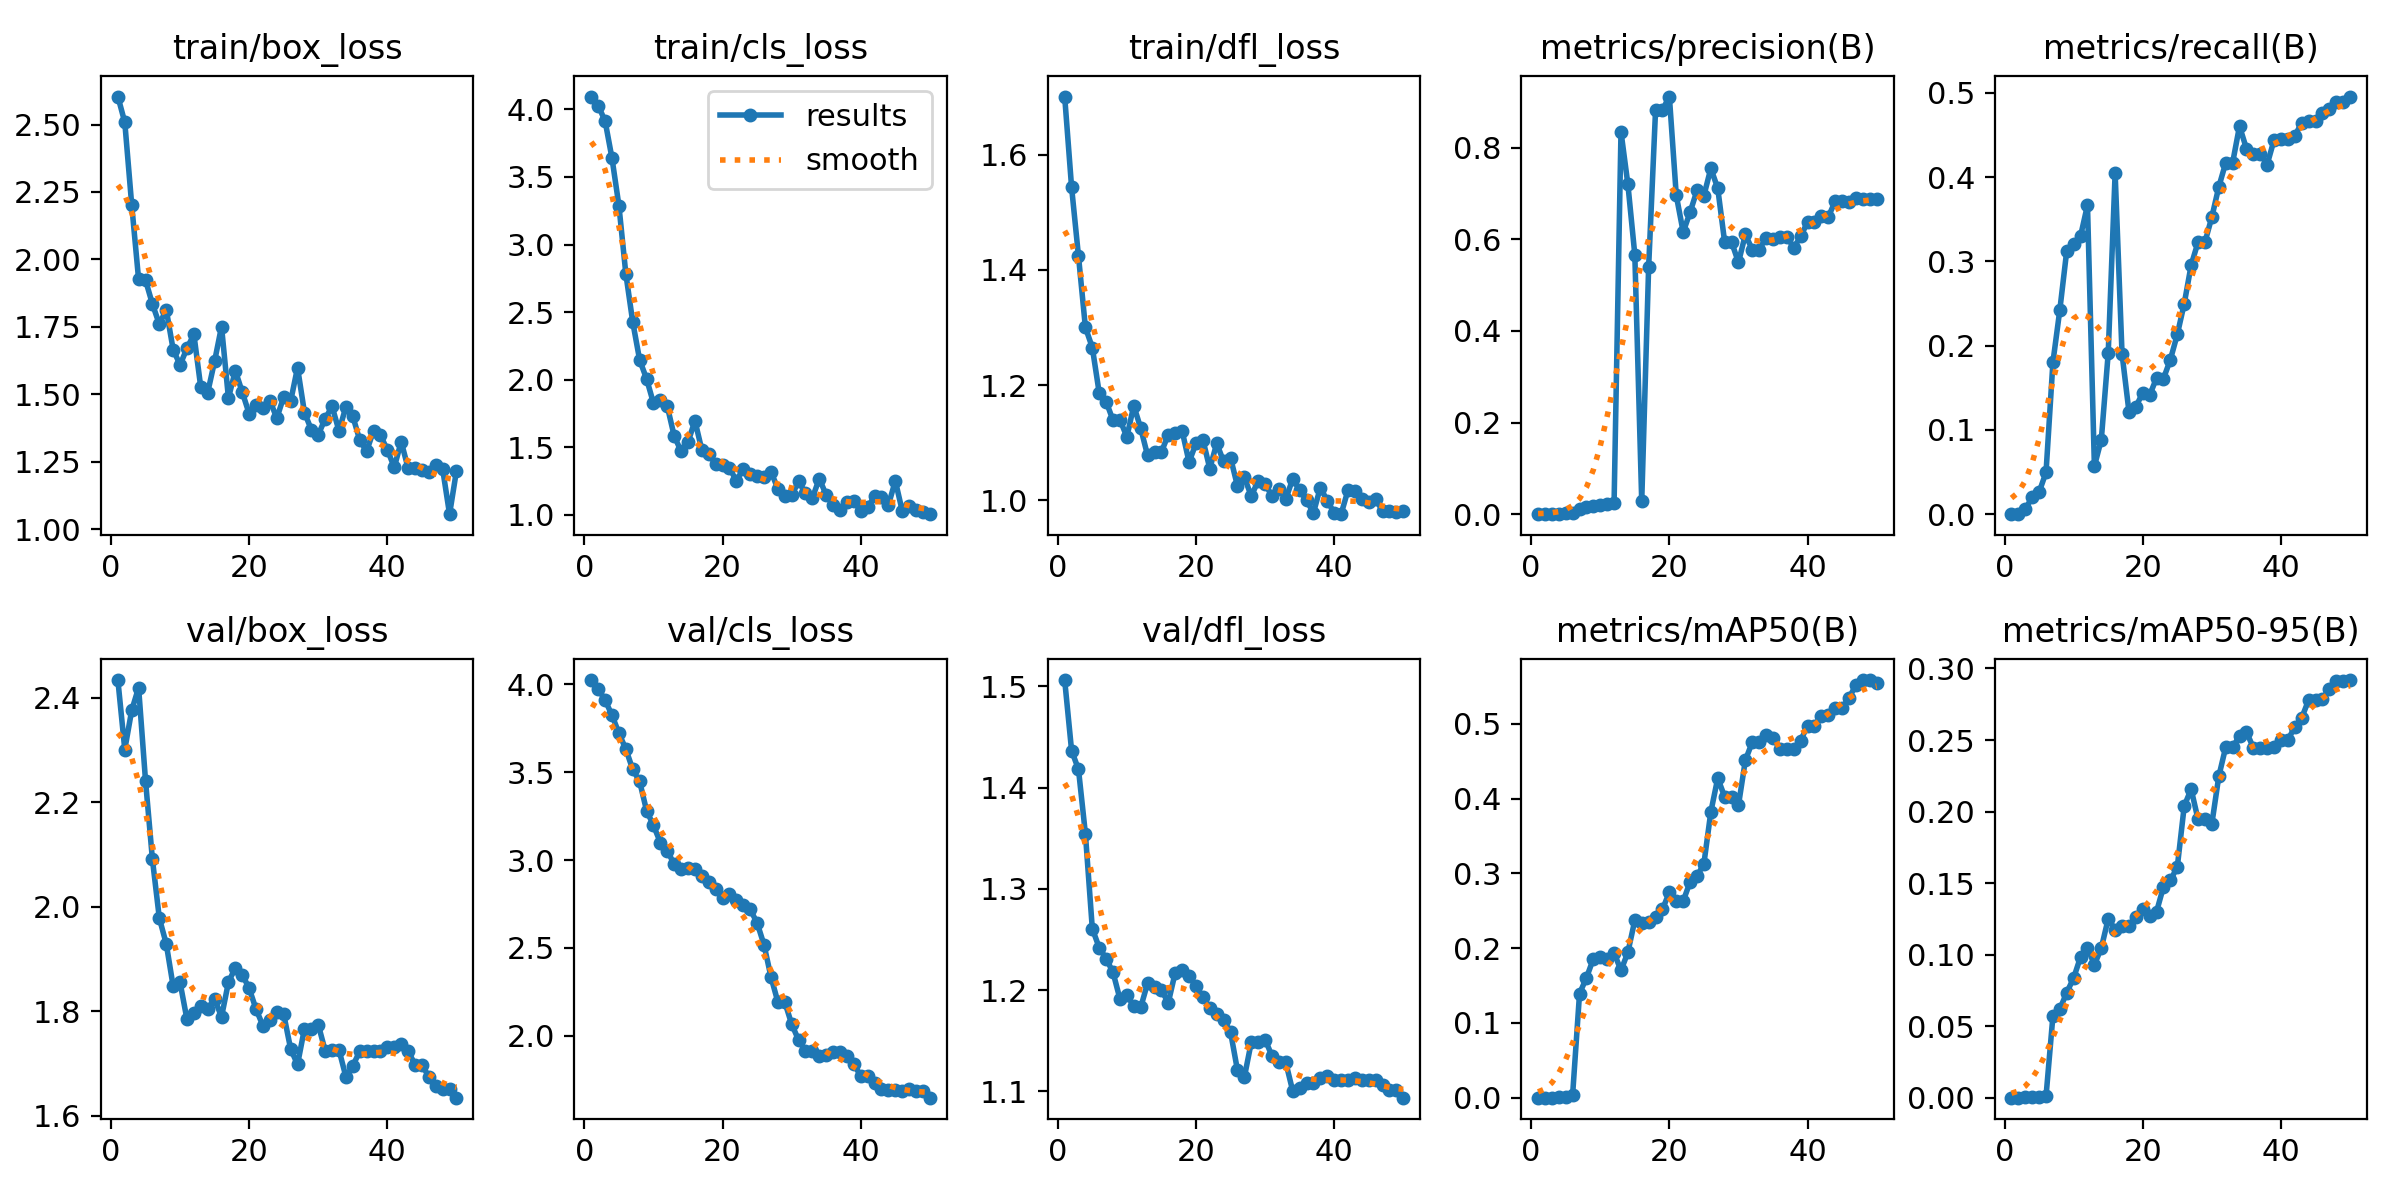

Source data for this figure (header and first rows):
epoch, time, train/box_loss, train/cls_loss, train/dfl_loss, metrics/precision(B), metrics/recall(B), metrics/mAP50(B), metrics/mAP50-95(B), val/box_loss, val/cls_loss, val/dfl_loss, lr/pg0, lr/pg1, lr/pg2
1, 9.979, 2.604, 4.095, 1.701, 0, 0, 0, 0, 2.434, 4.025, 1.506, 3.334e-05, 3.334e-05, 3.334e-05
2, 20.37, 2.508, 4.028, 1.544, 0, 0, 0, 0, 2.301, 3.975, 1.437, 8.16997e-05, 8.16997e-05, 8.16997e-05
3, 30.8, 2.203, 3.914, 1.424, 0.00043, 0.0061, 0.00022, 0.00013, 2.376, 3.91, 1.418, 0.0001281, 0.0001281, 0.0001281
4, 41.2, 1.926, 3.638, 1.3, 0.00139, 0.02012, 0.00087, 0.00014, 2.419, 3.825, 1.354, 0.0001725, 0.0001725, 0.0001725
5, 51.57, 1.923, 3.288, 1.265, 0.00188, 0.02621, 0.00106, 0.00032, 2.241, 3.722, 1.261, 0.0002149, 0.0002149, 0.0002149
6, 61.79, 1.835, 2.784, 1.186, 0.00335, 0.04958, 0.00392, 0.00093, 2.091, 3.632, 1.242, 0.0002553, 0.0002553, 0.0002553
7, 71.83, 1.76, 2.427, 1.171, 0.01144, 0.1804, 0.1393, 0.05722, 1.978, 3.516, 1.231, 0.0002938, 0.0002938, 0.0002938
8, 82.23, 1.814, 2.146, 1.139, 0.01511, 0.2426, 0.1604, 0.06193, 1.929, 3.447, 1.218, 0.0003303, 0.0003303, 0.0003303
9, 92.6, 1.666, 2.007, 1.14, 0.01886, 0.3127, 0.1858, 0.07348, 1.848, 3.282, 1.191, 0.0003648, 0.0003648, 0.0003648
10, 102.8, 1.609, 1.827, 1.11, 0.01966, 0.3202, 0.1883, 0.08369, 1.855, 3.197, 1.195, 0.0003973, 0.0003973, 0.0003973
11, 113.4, 1.671, 1.852, 1.164, 0.02199, 0.3302, 0.1858, 0.0984, 1.785, 3.099, 1.184, 0.0004278, 0.0004278, 0.0004278
12, 123.9, 1.722, 1.804, 1.125, 0.02517, 0.3668, 0.1938, 0.1048, 1.797, 3.054, 1.183, 0.0004564, 0.0004564, 0.0004564
13, 133.8, 1.526, 1.584, 1.078, 0.835, 0.05698, 0.1703, 0.09287, 1.81, 2.975, 1.207, 0.000483, 0.000483, 0.000483
14, 144.2, 1.507, 1.472, 1.084, 0.7199, 0.08839, 0.1946, 0.1046, 1.805, 2.949, 1.203, 0.0005075, 0.0005075, 0.0005075
15, 154.7, 1.624, 1.538, 1.084, 0.5665, 0.1911, 0.2373, 0.125, 1.824, 2.956, 1.2, 0.0005302, 0.0005302, 0.0005302
16, 165.2, 1.752, 1.698, 1.114, 0.02832, 0.4048, 0.2333, 0.1174, 1.789, 2.948, 1.188, 0.0005508, 0.0005508, 0.0005508
17, 175.5, 1.487, 1.48, 1.117, 0.5395, 0.1904, 0.2355, 0.12, 1.856, 2.911, 1.217, 0.0005694, 0.0005694, 0.0005694
18, 185.8, 1.588, 1.453, 1.12, 0.8816, 0.1218, 0.2422, 0.1199, 1.883, 2.876, 1.22, 0.0005861, 0.0005861, 0.0005861
19, 196, 1.509, 1.373, 1.066, 0.883, 0.1275, 0.252, 0.1266, 1.87, 2.836, 1.214, 0.0006008, 0.0006008, 0.0006008
20, 206.1, 1.429, 1.372, 1.099, 0.9119, 0.1441, 0.2748, 0.1322, 1.844, 2.783, 1.204, 0.0006135, 0.0006135, 0.0006135
21, 216.1, 1.462, 1.347, 1.105, 0.696, 0.1412, 0.2638, 0.1271, 1.804, 2.808, 1.193, 0.0006243, 0.0006243, 0.0006243
22, 226.5, 1.451, 1.253, 1.055, 0.616, 0.1618, 0.263, 0.1301, 1.772, 2.771, 1.182, 0.000633, 0.000633, 0.000633
23, 236.6, 1.478, 1.341, 1.099, 0.6594, 0.1609, 0.2887, 0.1475, 1.784, 2.742, 1.177, 0.0006398, 0.0006398, 0.0006398
24, 246.4, 1.412, 1.3, 1.067, 0.7069, 0.1835, 0.296, 0.1519, 1.799, 2.719, 1.171, 0.0006446, 0.0006446, 0.0006446
25, 256.7, 1.491, 1.286, 1.074, 0.6958, 0.2134, 0.3133, 0.1614, 1.794, 2.642, 1.159, 0.0006474, 0.0006474, 0.0006474
26, 267.3, 1.474, 1.278, 1.025, 0.7551, 0.2498, 0.3823, 0.2038, 1.728, 2.517, 1.121, 0.0006482, 0.0006482, 0.0006482
27, 277.8, 1.6, 1.321, 1.04, 0.7117, 0.2954, 0.4275, 0.2157, 1.698, 2.335, 1.114, 0.0006471, 0.0006471, 0.0006471
28, 288.6, 1.433, 1.194, 1.007, 0.5943, 0.3229, 0.4027, 0.1945, 1.767, 2.192, 1.148, 0.0006439, 0.0006439, 0.0006439
29, 299.2, 1.369, 1.143, 1.034, 0.5943, 0.3229, 0.4027, 0.1945, 1.767, 2.192, 1.148, 0.0006388, 0.0006388, 0.0006388
30, 309.8, 1.35, 1.145, 1.028, 0.5497, 0.3528, 0.3914, 0.1915, 1.774, 2.065, 1.151, 0.0006317, 0.0006317, 0.0006317
31, 321, 1.41, 1.248, 1.007, 0.6107, 0.3883, 0.4516, 0.2245, 1.725, 1.975, 1.135, 0.0006227, 0.0006227, 0.0006227
32, 331.7, 1.456, 1.162, 1.019, 0.5776, 0.4169, 0.4758, 0.245, 1.726, 1.915, 1.129, 0.0006116, 0.0006116, 0.0006116
33, 342, 1.365, 1.126, 1.002, 0.5776, 0.4169, 0.4758, 0.245, 1.726, 1.915, 1.129, 0.0005986, 0.0005986, 0.0005986
34, 353, 1.454, 1.269, 1.037, 0.6039, 0.4605, 0.4851, 0.2528, 1.675, 1.882, 1.1, 0.0005778, 0.0005778, 0.0005778
35, 363.5, 1.419, 1.147, 1.017, 0.6011, 0.4339, 0.4818, 0.2556, 1.696, 1.891, 1.104, 0.0005448, 0.0005448, 0.0005448
36, 374.1, 1.331, 1.073, 0.9997, 0.6062, 0.4279, 0.4668, 0.2447, 1.724, 1.906, 1.109, 0.0005118, 0.0005118, 0.0005118
37, 384.5, 1.29, 1.035, 0.978, 0.6062, 0.4279, 0.4668, 0.2447, 1.724, 1.906, 1.109, 0.0004788, 0.0004788, 0.0004788
38, 395.1, 1.366, 1.1, 1.022, 0.5816, 0.4149, 0.4664, 0.2444, 1.724, 1.883, 1.113, 0.0004458, 0.0004458, 0.0004458
39, 405.4, 1.348, 1.101, 0.9989, 0.6064, 0.4441, 0.4778, 0.245, 1.725, 1.836, 1.115, 0.0004127, 0.0004127, 0.0004127
40, 415.5, 1.295, 1.031, 0.9782, 0.6379, 0.4449, 0.4978, 0.2499, 1.732, 1.771, 1.111, 0.0003797, 0.0003797, 0.0003797
41, 425.1, 1.23, 1.057, 0.9758, 0.6379, 0.4449, 0.4978, 0.2499, 1.732, 1.771, 1.111, 0.0003467, 0.0003467, 0.0003467
42, 434.6, 1.326, 1.141, 1.018, 0.65, 0.4485, 0.5105, 0.2593, 1.737, 1.729, 1.111, 0.0003137, 0.0003137, 0.0003137
43, 444, 1.227, 1.132, 1.016, 0.6491, 0.4648, 0.5115, 0.2654, 1.724, 1.699, 1.113, 0.0002807, 0.0002807, 0.0002807
44, 453.3, 1.226, 1.073, 1.003, 0.6833, 0.4668, 0.5213, 0.278, 1.698, 1.691, 1.111, 0.0002477, 0.0002477, 0.0002477
45, 462.7, 1.218, 1.253, 0.9962, 0.6833, 0.4668, 0.5213, 0.278, 1.698, 1.691, 1.111, 0.0002147, 0.0002147, 0.0002147
46, 472.2, 1.211, 1.03, 1.001, 0.6809, 0.4757, 0.5349, 0.2789, 1.675, 1.683, 1.111, 0.0001817, 0.0001817, 0.0001817
47, 481.7, 1.239, 1.064, 0.9818, 0.6901, 0.4806, 0.5523, 0.2853, 1.656, 1.695, 1.107, 0.0001487, 0.0001487, 0.0001487
48, 491.2, 1.224, 1.035, 0.9809, 0.6879, 0.4894, 0.5588, 0.2912, 1.651, 1.685, 1.102, 0.0001157, 0.0001157, 0.0001157
49, 500.8, 1.057, 1.023, 0.979, 0.6879, 0.4894, 0.5588, 0.2912, 1.651, 1.685, 1.102, 8.26832e-05, 8.26832e-05, 8.26832e-05
50, 510.1, 1.217, 1.006, 0.981, 0.6889, 0.4956, 0.5543, 0.2919, 1.635, 1.647, 1.094, 4.96766e-05, 4.96766e-05, 4.96766e-05
